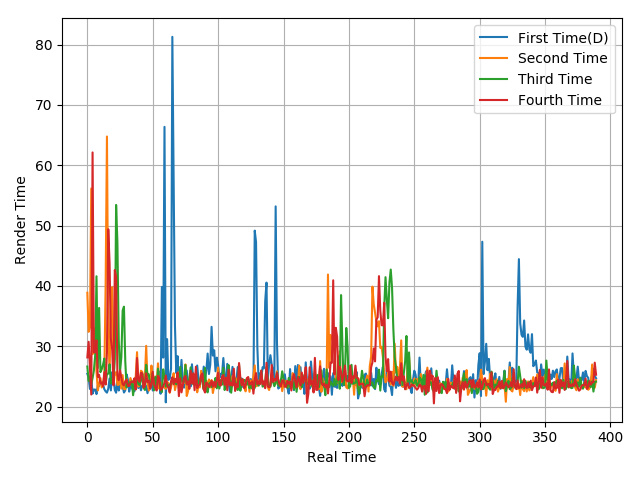

The file beside this chart, header and first rows:
25.44, 24.82, 22.92, 24.76, 22.13, 22.83, 22.82, 22.07, 23.5, 23.4, 23.9, 24.14, 23.66, 22.88, 22.52, 22.31, 22.96, 24.66, 22.68, 25.7, 24.86, 22.76, 22.3, 24.56
38.87, 32.39, 33.1, 56.15, 28.69, 31.38, 33.04, 25.88, 22.68, 23.78, 24.73, 23.17, 23.43, 25.4, 40.36, 64.76, 32.86, 25.57, 36.06, 39.79, 26.07, 25.29, 25.72, 23.6
26.64, 24.25, 25.03, 23.7, 24.74, 25.97, 28.45, 41.6, 26.39, 36.35, 25.71, 26.18, 26.95, 27.96, 23.75, 25.38, 25.46, 27.01, 23.84, 24.62, 24.24, 27.88, 53.42, 47.16
28.15, 30.74, 26.48, 22, 62.12, 29.02, 28.97, 30.98, 24.92, 25.27, 23.84, 23.99, 23.37, 25.7, 23.66, 29.04, 49.39, 43.77, 31.2, 29.43, 23.53, 42.63, 41.55, 25.26
